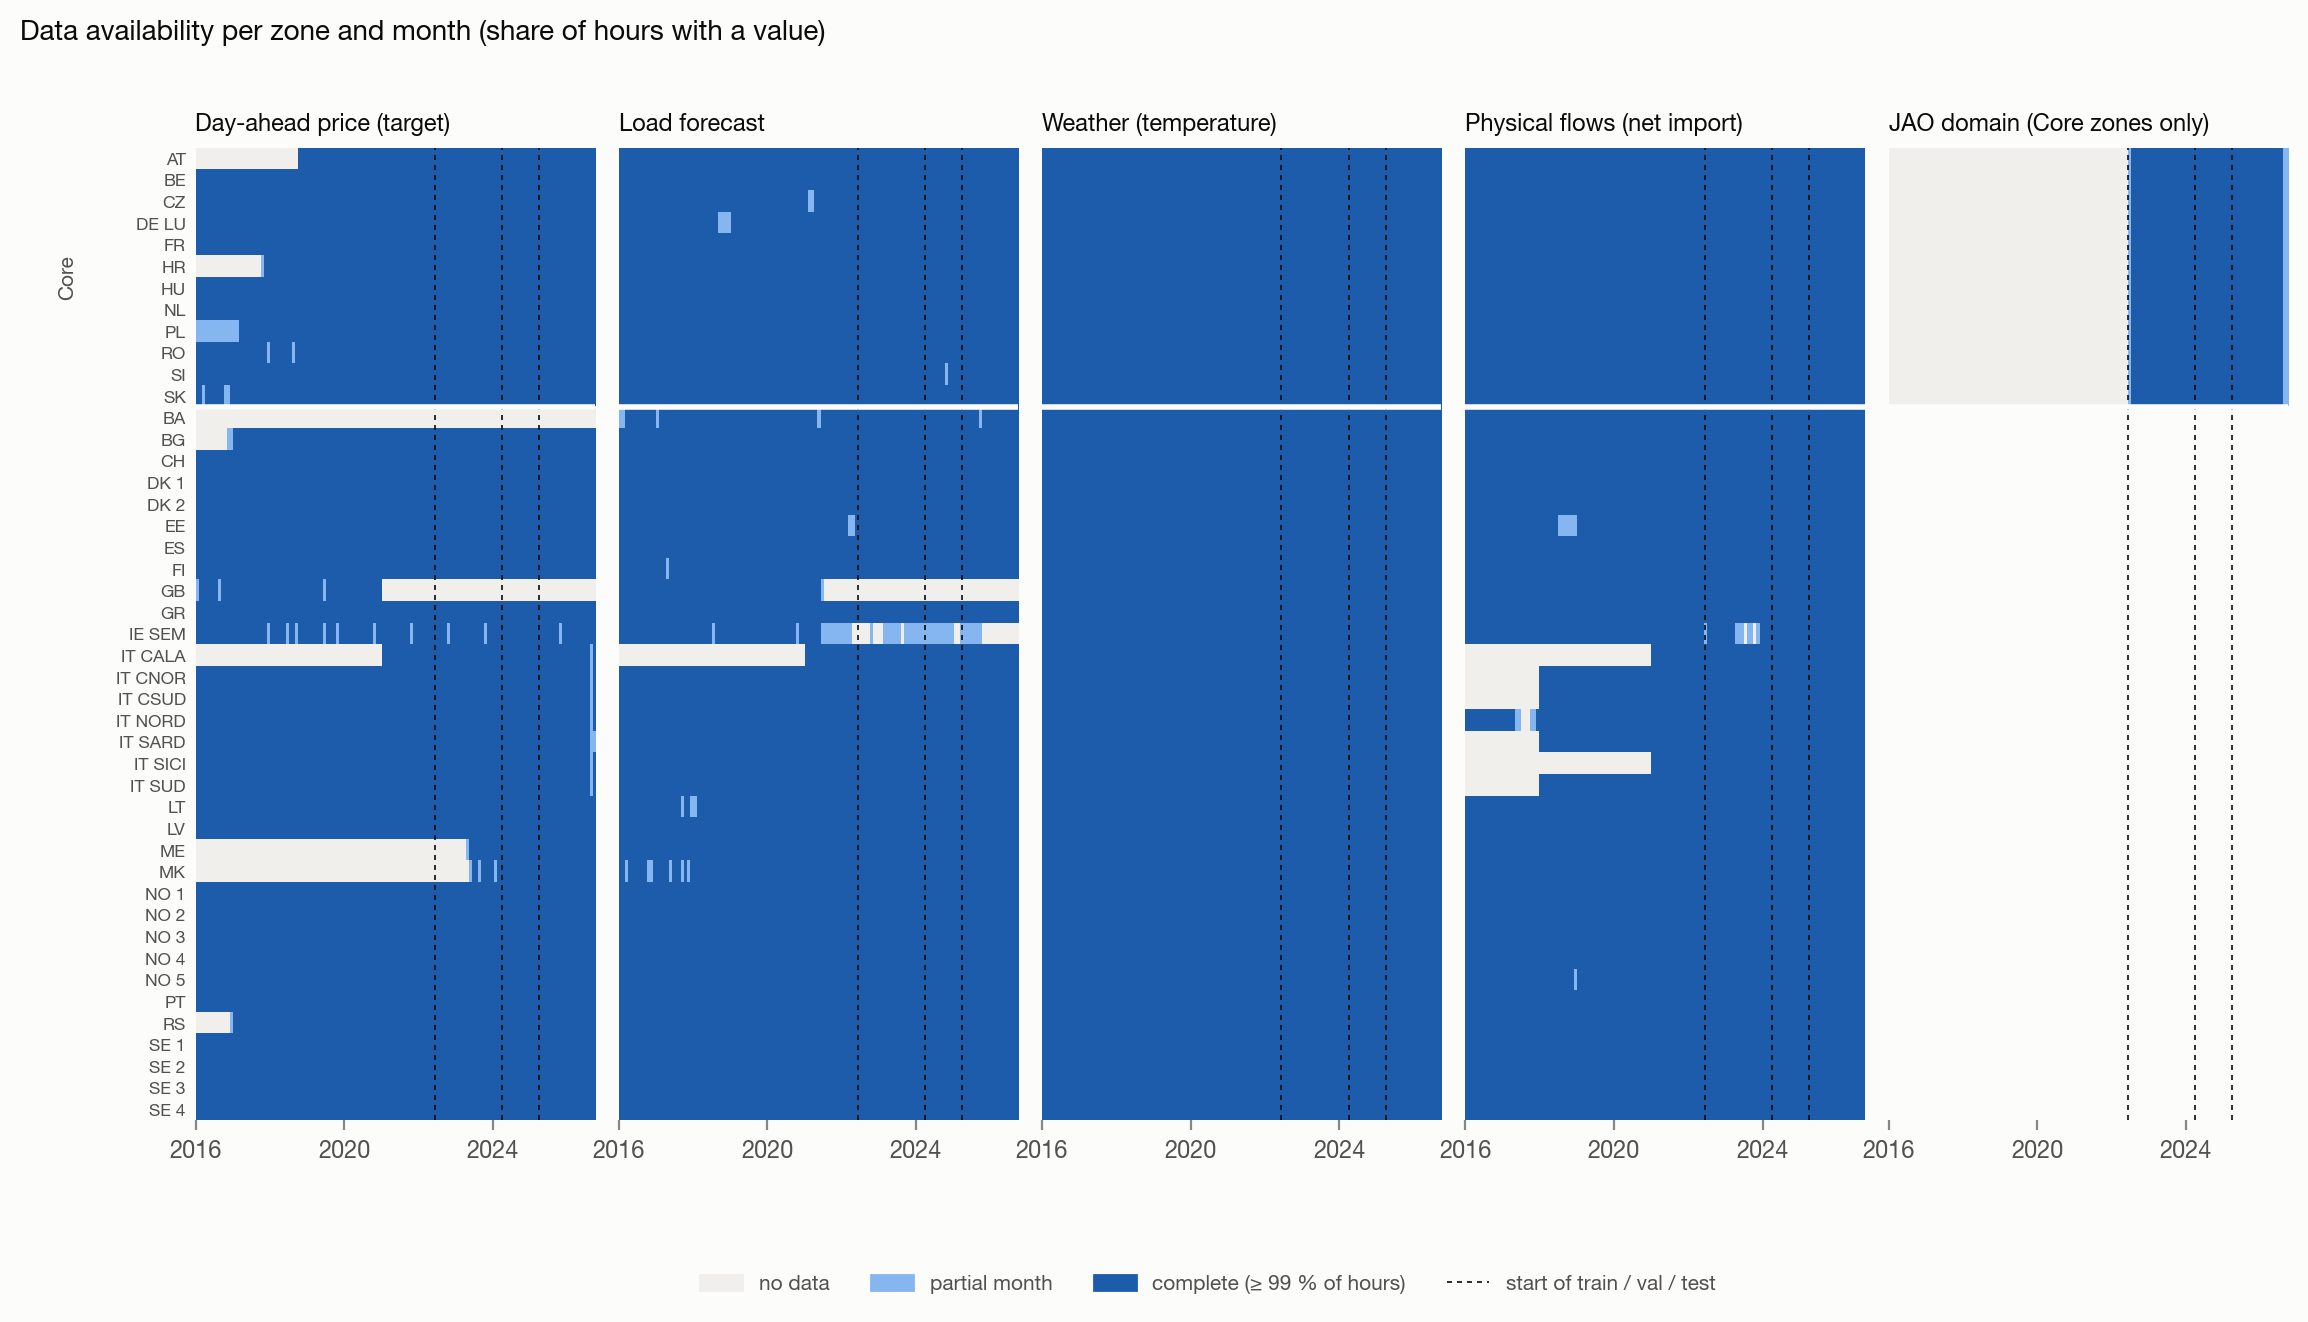

Source data for this figure (header and first rows):
zone, level_1, share, source
AT, 2016-01-01, 0.0, Day-ahead price (target)
AT, 2016-02-01, 0.0, Day-ahead price (target)
AT, 2016-03-01, 0.0, Day-ahead price (target)
AT, 2016-04-01, 0.0, Day-ahead price (target)
AT, 2016-05-01, 0.0, Day-ahead price (target)
AT, 2016-06-01, 0.0, Day-ahead price (target)
AT, 2016-07-01, 0.0, Day-ahead price (target)
AT, 2016-08-01, 0.0, Day-ahead price (target)
AT, 2016-09-01, 0.0, Day-ahead price (target)
AT, 2016-10-01, 0.0, Day-ahead price (target)
AT, 2016-11-01, 0.0, Day-ahead price (target)
AT, 2016-12-01, 0.0, Day-ahead price (target)
AT, 2017-01-01, 0.0, Day-ahead price (target)
AT, 2017-02-01, 0.0, Day-ahead price (target)
AT, 2017-03-01, 0.0, Day-ahead price (target)
AT, 2017-04-01, 0.0, Day-ahead price (target)
AT, 2017-05-01, 0.0, Day-ahead price (target)
AT, 2017-06-01, 0.0, Day-ahead price (target)
AT, 2017-07-01, 0.0, Day-ahead price (target)
AT, 2017-08-01, 0.0, Day-ahead price (target)
AT, 2017-09-01, 0.0, Day-ahead price (target)
AT, 2017-10-01, 0.0, Day-ahead price (target)
AT, 2017-11-01, 0.0, Day-ahead price (target)
AT, 2017-12-01, 0.0, Day-ahead price (target)
AT, 2018-01-01, 0.0, Day-ahead price (target)
AT, 2018-02-01, 0.0, Day-ahead price (target)
AT, 2018-03-01, 0.0, Day-ahead price (target)
AT, 2018-04-01, 0.0, Day-ahead price (target)
AT, 2018-05-01, 0.0, Day-ahead price (target)
AT, 2018-06-01, 0.0, Day-ahead price (target)
AT, 2018-07-01, 0.0, Day-ahead price (target)
AT, 2018-08-01, 0.0, Day-ahead price (target)
AT, 2018-09-01, 0.0, Day-ahead price (target)
AT, 2018-10-01, 1.0, Day-ahead price (target)
AT, 2018-11-01, 1.0, Day-ahead price (target)
AT, 2018-12-01, 1.0, Day-ahead price (target)
AT, 2019-01-01, 1.0, Day-ahead price (target)
AT, 2019-02-01, 1.0, Day-ahead price (target)
AT, 2019-03-01, 1.0, Day-ahead price (target)
AT, 2019-04-01, 1.0, Day-ahead price (target)
AT, 2019-05-01, 1.0, Day-ahead price (target)
AT, 2019-06-01, 1.0, Day-ahead price (target)
AT, 2019-07-01, 1.0, Day-ahead price (target)
AT, 2019-08-01, 1.0, Day-ahead price (target)
AT, 2019-09-01, 1.0, Day-ahead price (target)
AT, 2019-10-01, 1.0, Day-ahead price (target)
AT, 2019-11-01, 1.0, Day-ahead price (target)
AT, 2019-12-01, 1.0, Day-ahead price (target)
AT, 2020-01-01, 1.0, Day-ahead price (target)
AT, 2020-02-01, 1.0, Day-ahead price (target)
AT, 2020-03-01, 1.0, Day-ahead price (target)
AT, 2020-04-01, 1.0, Day-ahead price (target)
AT, 2020-05-01, 1.0, Day-ahead price (target)
AT, 2020-06-01, 1.0, Day-ahead price (target)
AT, 2020-07-01, 1.0, Day-ahead price (target)
AT, 2020-08-01, 1.0, Day-ahead price (target)
AT, 2020-09-01, 1.0, Day-ahead price (target)
AT, 2020-10-01, 1.0, Day-ahead price (target)
AT, 2020-11-01, 1.0, Day-ahead price (target)
AT, 2020-12-01, 1.0, Day-ahead price (target)
... 28,965 more rows
